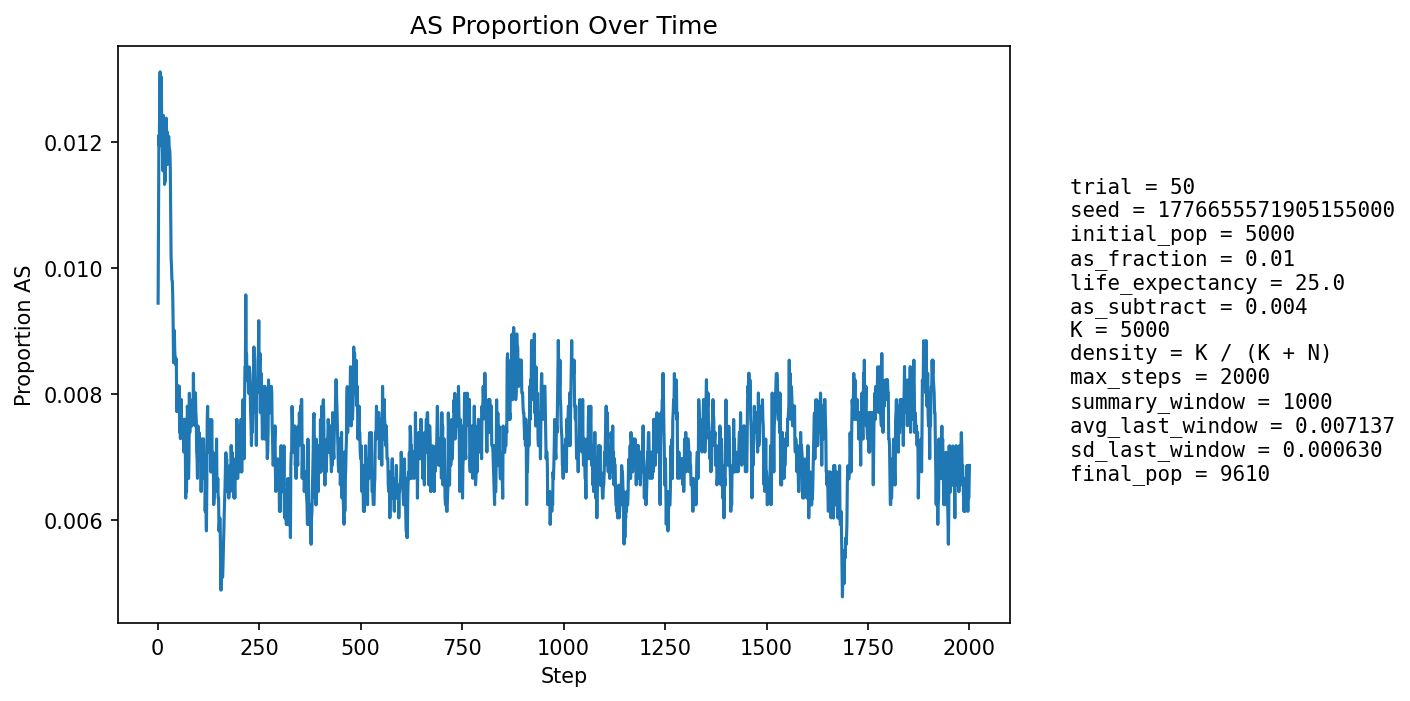

Values plotted in this chart, from the file beside it:
step, population_size, births, newborn_AA, newborn_AS, newborn_SS, prop_newborn_AA, prop_newborn_AS, prop_newborn_SS, prop_repro_AA, prop_repro_AS, prop_AS_population
1, 5401, 1290, 1282, 8, 0, 0.9938, 0.006202, 0.0, 0.9915, 0.008524, 0.009443
2, 5600, 1247, 1234, 13, 0, 0.9896, 0.01043, 0.0, 0.9904, 0.009634, 0.01071
3, 5783, 1231, 1216, 15, 0, 0.9878, 0.01219, 0.0, 0.9893, 0.01073, 0.0121
4, 5948, 1221, 1209, 12, 0, 0.9902, 0.009828, 0.0, 0.9867, 0.01329, 0.01194
5, 6179, 1297, 1277, 20, 0, 0.9846, 0.01542, 0.0, 0.9873, 0.01268, 0.01279
6, 6406, 1344, 1324, 20, 0, 0.9851, 0.01488, 0.0, 0.9877, 0.01231, 0.01311
7, 6629, 1379, 1365, 14, 0, 0.9898, 0.01015, 0.0, 0.9876, 0.0124, 0.01222
8, 6842, 1403, 1383, 20, 0, 0.9857, 0.01426, 0.0, 0.9887, 0.01134, 0.01257
9, 7060, 1438, 1415, 23, 0, 0.984, 0.01599, 0.0, 0.9883, 0.01175, 0.01303
10, 7279, 1473, 1458, 15, 0, 0.9898, 0.01018, 0.0, 0.9879, 0.0121, 0.01209
11, 7497, 1508, 1491, 17, 0, 0.9887, 0.01127, 0.0, 0.9887, 0.01134, 0.012
12, 7709, 1538, 1520, 18, 0, 0.9883, 0.0117, 0.0, 0.9883, 0.01171, 0.0118
13, 7884, 1539, 1521, 18, 0, 0.9883, 0.0117, 0.0, 0.9877, 0.01227, 0.01154
14, 8051, 1553, 1527, 26, 0, 0.9833, 0.01674, 0.0, 0.9883, 0.01174, 0.01242
15, 8205, 1572, 1553, 19, 0, 0.9879, 0.01209, 0.0, 0.9883, 0.0117, 0.01194
16, 8349, 1595, 1572, 23, 0, 0.9856, 0.01442, 0.0, 0.9886, 0.0114, 0.01222
17, 8475, 1608, 1593, 15, 0, 0.9907, 0.009328, 0.0, 0.9891, 0.01095, 0.01133
18, 8593, 1619, 1592, 27, 0, 0.9833, 0.01668, 0.0, 0.9883, 0.01169, 0.01234
19, 8699, 1629, 1613, 16, 0, 0.9902, 0.009822, 0.0, 0.9885, 0.01152, 0.01138
20, 8799, 1640, 1616, 24, 0, 0.9854, 0.01463, 0.0, 0.9884, 0.01157, 0.01205
21, 8888, 1649, 1622, 26, 1, 0.9836, 0.01577, 0.0006064, 0.989, 0.01098, 0.01238
22, 8969, 1657, 1638, 19, 0, 0.9885, 0.01147, 0.0, 0.988, 0.01195, 0.01204
23, 9042, 1662, 1641, 21, 0, 0.9874, 0.01264, 0.0, 0.9884, 0.01163, 0.01217
24, 9103, 1667, 1650, 17, 0, 0.9898, 0.0102, 0.0, 0.9878, 0.01218, 0.01164
25, 9163, 1673, 1652, 21, 0, 0.9874, 0.01255, 0.0, 0.9873, 0.01272, 0.012
26, 9213, 1678, 1658, 20, 0, 0.9881, 0.01192, 0.0, 0.9878, 0.0122, 0.01172
27, 9263, 1683, 1662, 21, 0, 0.9875, 0.01248, 0.0, 0.9879, 0.01213, 0.01209
28, 9304, 1687, 1665, 22, 0, 0.987, 0.01304, 0.0, 0.9879, 0.01206, 0.01193
29, 9340, 1689, 1668, 21, 0, 0.9876, 0.01243, 0.0, 0.988, 0.012, 0.01188
30, 9371, 1691, 1669, 22, 0, 0.987, 0.01301, 0.0, 0.9887, 0.01134, 0.01185
31, 9402, 1694, 1675, 19, 0, 0.9888, 0.01122, 0.0, 0.9887, 0.0113, 0.01159
32, 9427, 1696, 1681, 15, 0, 0.9912, 0.008844, 0.0, 0.9889, 0.01105, 0.01093
33, 9447, 1698, 1685, 13, 0, 0.9923, 0.007656, 0.0, 0.9894, 0.01062, 0.01016
34, 9464, 1699, 1683, 16, 0, 0.9906, 0.009417, 0.0, 0.9892, 0.0108, 0.01004
35, 9478, 1700, 1682, 18, 0, 0.9894, 0.01059, 0.0, 0.9892, 0.01077, 0.009812
36, 9493, 1702, 1682, 20, 0, 0.9882, 0.01175, 0.0, 0.9897, 0.01035, 0.009797
37, 9510, 1704, 1687, 17, 0, 0.99, 0.009977, 0.0, 0.9903, 0.009719, 0.009569
38, 9523, 1705, 1691, 14, 0, 0.9918, 0.008211, 0.0, 0.9907, 0.009295, 0.009136
39, 9531, 1706, 1694, 12, 0, 0.993, 0.007034, 0.0, 0.9909, 0.009084, 0.008499
40, 9538, 1705, 1686, 19, 0, 0.9889, 0.01114, 0.0, 0.9911, 0.008878, 0.008912
41, 9547, 1707, 1689, 18, 0, 0.9895, 0.01054, 0.0, 0.9909, 0.009067, 0.009008
42, 9553, 1708, 1693, 15, 0, 0.9912, 0.008782, 0.0, 0.9913, 0.008654, 0.008688
43, 9561, 1709, 1694, 15, 0, 0.9912, 0.008777, 0.0, 0.9918, 0.008245, 0.008577
44, 9566, 1708, 1693, 15, 0, 0.9912, 0.008782, 0.0, 0.9916, 0.008442, 0.008467
45, 9570, 1708, 1691, 16, 1, 0.99, 0.009368, 0.0005855, 0.9916, 0.008441, 0.008568
46, 9574, 1709, 1694, 15, 0, 0.9912, 0.008777, 0.0, 0.9916, 0.008434, 0.00846
47, 9581, 1710, 1702, 8, 0, 0.9953, 0.004678, 0.0, 0.9916, 0.008427, 0.007724
48, 9586, 1710, 1693, 17, 0, 0.9901, 0.009942, 0.0, 0.9916, 0.00842, 0.008137
49, 9589, 1710, 1694, 16, 0, 0.9906, 0.009357, 0.0, 0.9918, 0.00822, 0.008134
50, 9589, 1709, 1695, 14, 0, 0.9918, 0.008192, 0.0, 0.992, 0.008021, 0.007926
51, 9591, 1710, 1697, 13, 0, 0.9924, 0.007602, 0.0, 0.9926, 0.007416, 0.00782
52, 9596, 1711, 1698, 13, 0, 0.9924, 0.007598, 0.0, 0.9922, 0.007812, 0.007816
53, 9598, 1711, 1694, 17, 0, 0.9901, 0.009936, 0.0, 0.992, 0.00801, 0.008127
54, 9599, 1710, 1702, 8, 0, 0.9953, 0.004678, 0.0, 0.9922, 0.007811, 0.007397
55, 9599, 1710, 1697, 13, 0, 0.9924, 0.007602, 0.0, 0.9922, 0.007809, 0.007501
56, 9599, 1710, 1698, 12, 0, 0.993, 0.007018, 0.0, 0.9924, 0.007609, 0.007292
57, 9600, 1710, 1692, 18, 0, 0.9895, 0.01053, 0.0, 0.9924, 0.007611, 0.007812
58, 9602, 1711, 1695, 16, 0, 0.9906, 0.009351, 0.0, 0.9928, 0.007206, 0.007915
59, 9604, 1711, 1701, 10, 0, 0.9942, 0.005845, 0.0, 0.9926, 0.007403, 0.007497
60, 9603, 1711, 1700, 11, 0, 0.9936, 0.006429, 0.0, 0.9926, 0.007403, 0.007394
... 1,940 more rows
